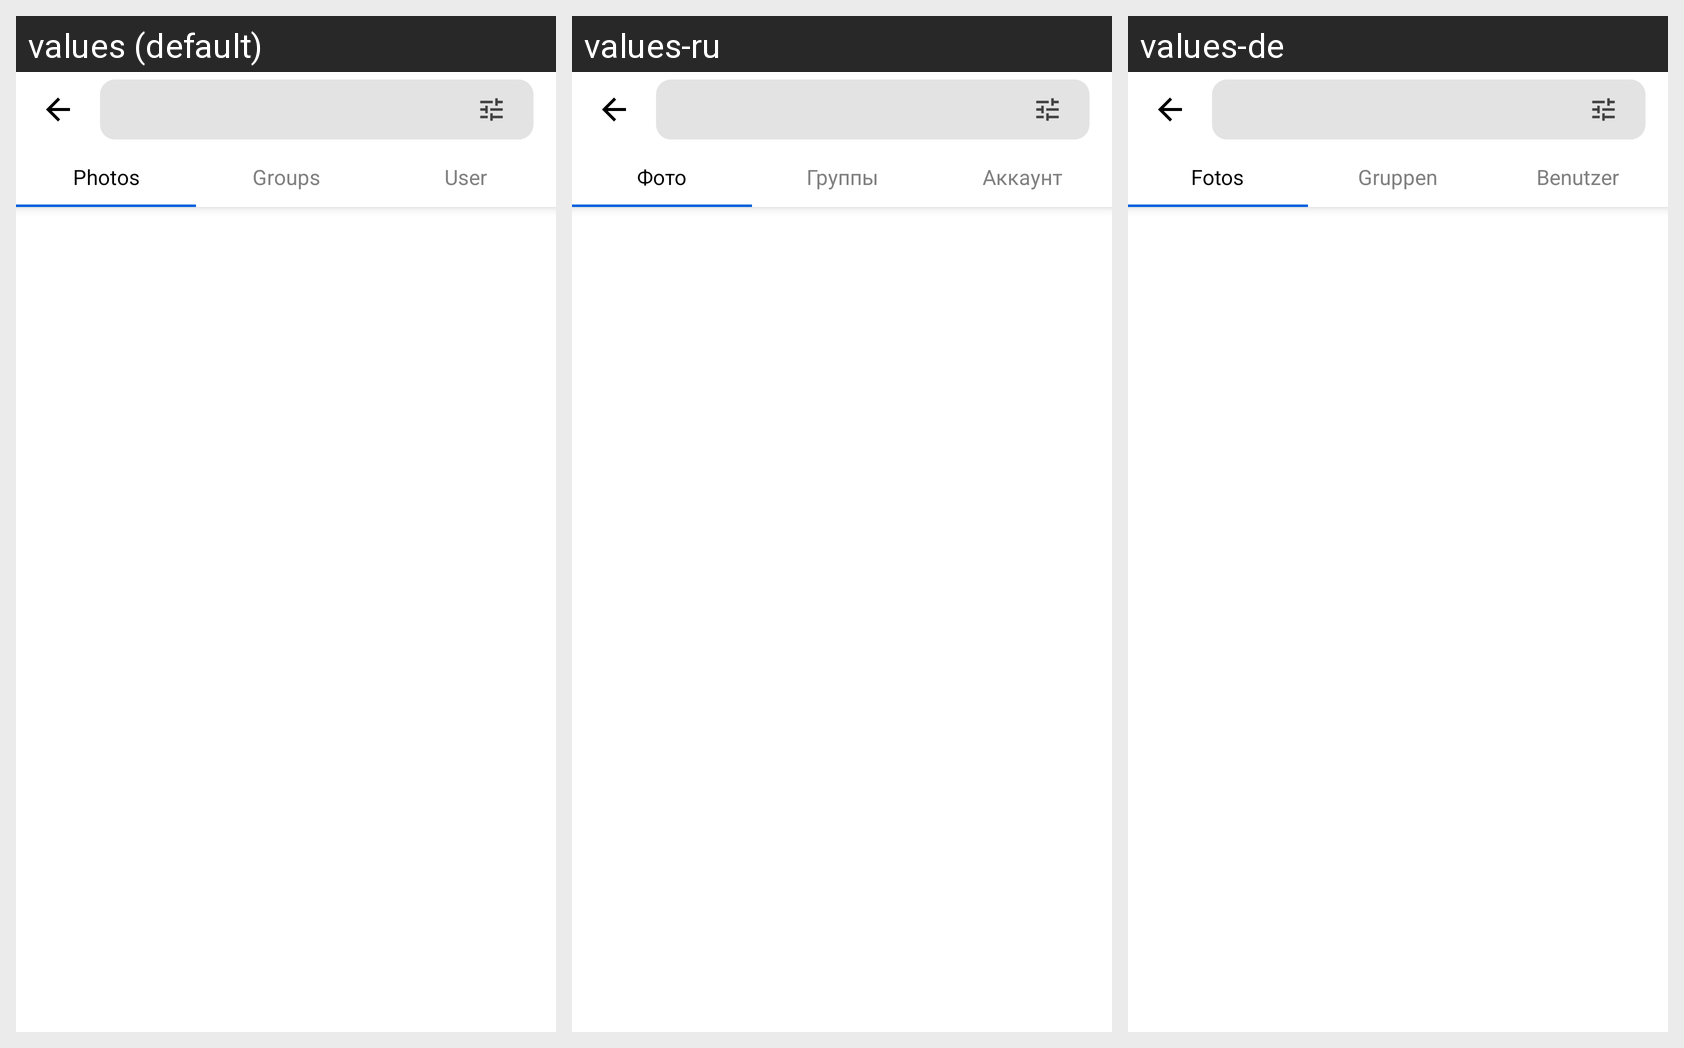

The Android screen above is rendered under several locales of the same app. Produce the string resources it draws, with the default and per-locale values.
Android screen res/layout/fragment_search.xml rendered under 3 locales, left to right: values (default), values-ru, values-de. Device: Nexus 5 (rendered at 1080×1920; each locale shown at half size, 540×960, under a caption strip naming it); theme AppTheme.
Strings drawn on this screen, with the default value and each locale's value (text and hints the layout hard-codes, and strings that could not be matched under every locale, appear in the picture but are not listed):

photo
  values: Photos
  values-ru: Фото
  values-de: Fotos

groups
  values: Groups
  values-ru: Группы
  values-de: Gruppen

person
  values: User
  values-ru: Аккаунт
  values-de: Benutzer
